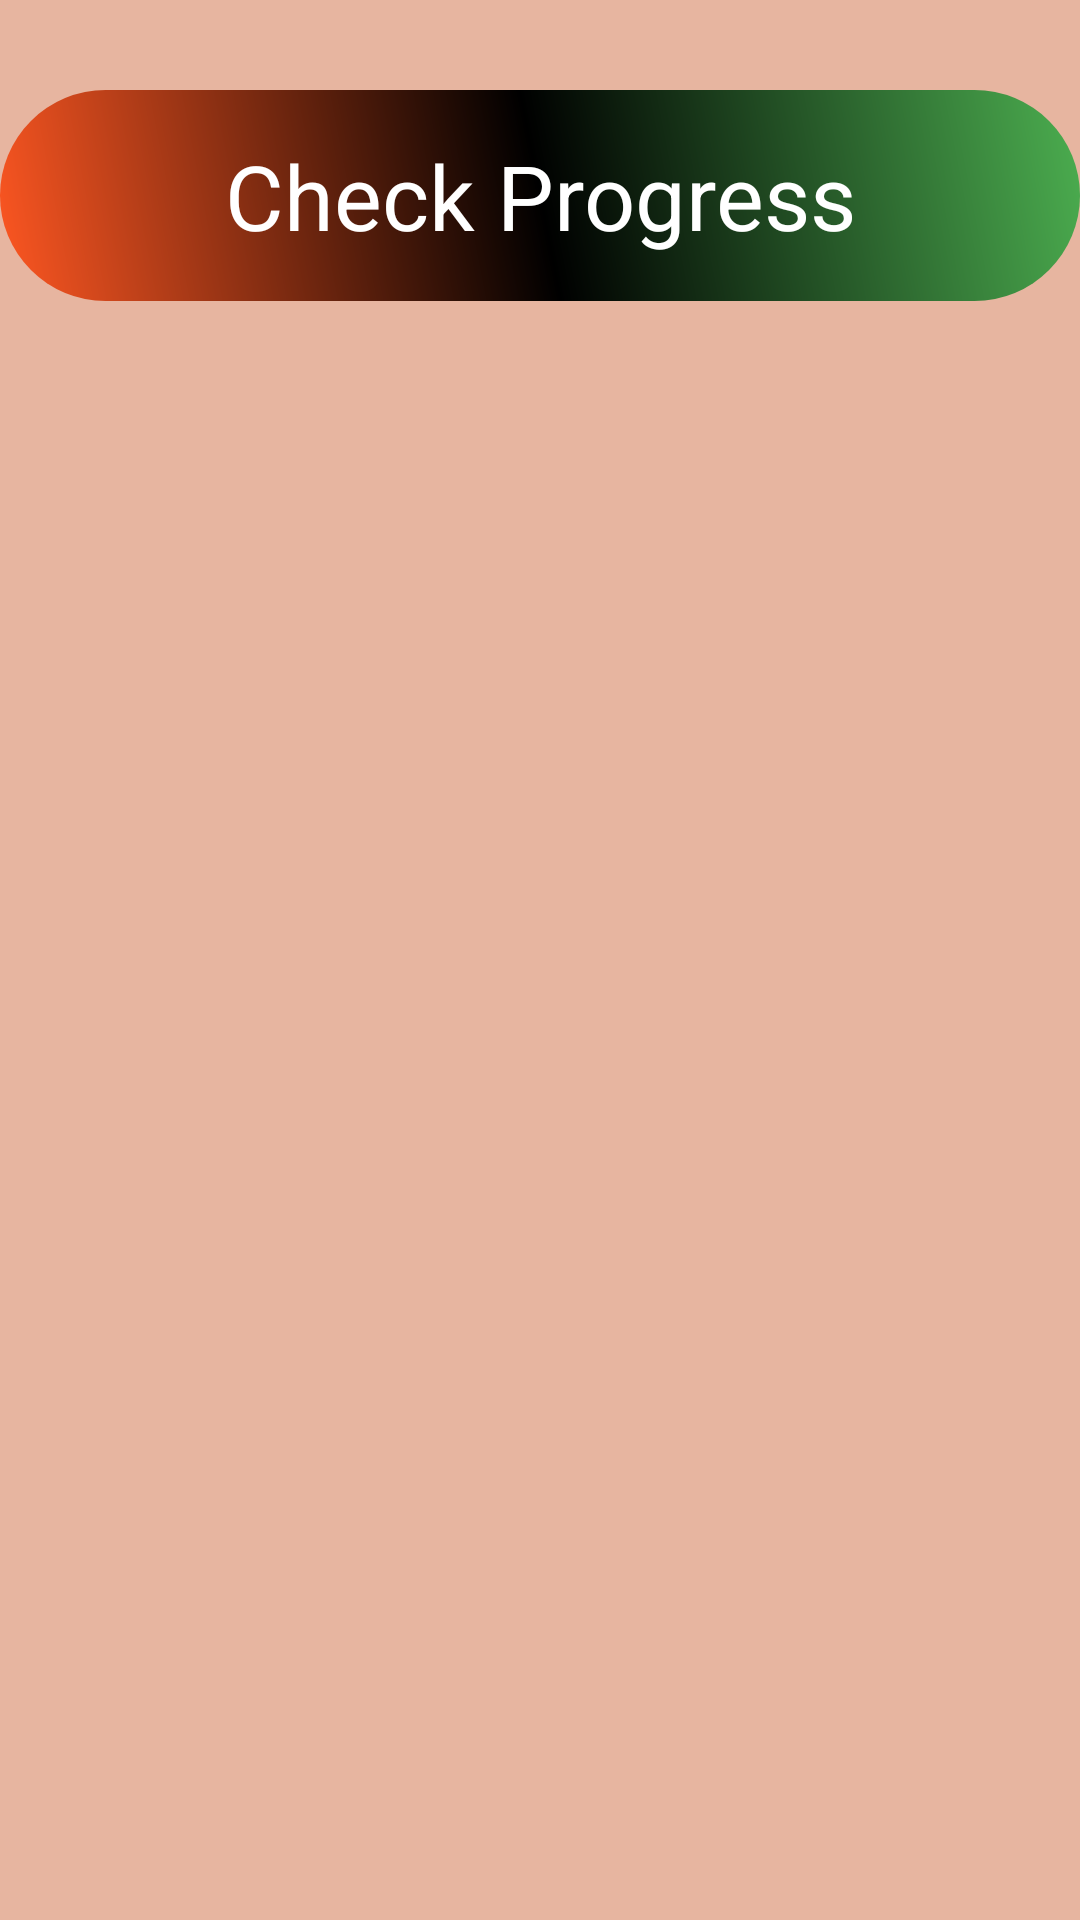

Android layout source for this screen:
<!-- AndroidManifest.xml: application theme Theme.Peter_WellNessApp -->
<!-- res/layout/activity_check_progress.xml -->
<?xml version="1.0" encoding="utf-8"?>
<ScrollView xmlns:android="http://schemas.android.com/apk/res/android"
    xmlns:app="http://schemas.android.com/apk/res-auto"
    xmlns:tools="http://schemas.android.com/tools"
    android:id="@+id/main"
    android:layout_width="match_parent"
    android:layout_height="match_parent"
    android:background="#E7B5A0"
    tools:context=".CheckProgressActivity">

    <LinearLayout
        android:layout_width="match_parent"
        android:layout_height="match_parent"
        android:orientation="vertical">


        <TextView
            android:layout_width="match_parent"
            android:layout_height="wrap_content"
            android:text="Check Progress"
            android:textColor="#fff"
            android:textSize="30sp"
            android:textAlignment="center"
            android:background="@drawable/shape1"
            android:layout_marginTop="30dp"
            android:padding="15dp"/>



    </LinearLayout>



</ScrollView>
<!-- resources referenced by this layout -->
<resources>
  <!-- drawable shape1 (drawable) -->
  <?xml version="1.0" encoding="utf-8"?>
  <shape xmlns:android="http://schemas.android.com/apk/res/android">
      <gradient
          android:startColor="#ff5722"
          android:centerColor="#000"
          android:endColor="#4caf50"
          android:angle="45"
          android:type="linear"/>
  
      <corners
          android:radius="100dp"/>
  </shape>
  <style name="Theme.Peter_WellNessApp" parent="Base.Theme.Peter_WellNessApp" />
  <style name="Base.Theme.Peter_WellNessApp" parent="Theme.Material3.DayNight.NoActionBar">
          
          
      </style>
</resources>
